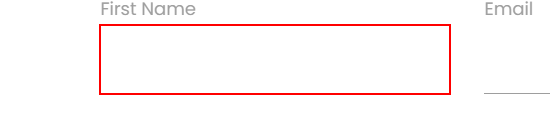
Workflow: RPAChallenge

Step 1: type "[row("First Name").ToString]" into the text box

Step 2: Find Element 'LABEL' on the label 'First Name' (no picture)

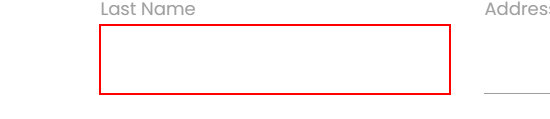
Step 3: type "[row("Last Name").ToString]" into the text box

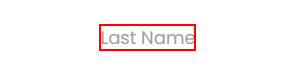
Step 4: Find Element 'LABEL' on the label 'Last Name'

Step 5: type "[row("Company Name").ToString]" into the text box (no picture)

Step 6: Find Element 'LABEL' on the label 'Company Name' (no picture)

Step 7: type "[row("Role in Company").ToString]" into the text box (no picture)

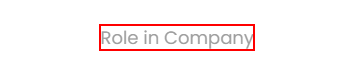
Step 8: Find Element 'LABEL' on the label 'Role in Company'

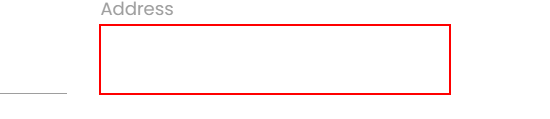
Step 9: type "[row("Address").ToString]" into the text box

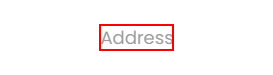
Step 10: Find Element 'LABEL' on the label 'Address'

Step 11: type "[row("Email").ToString]" into the text box (no picture)

Step 12: Find Element 'LABEL' on the label 'Email' (no picture)

Step 13: type "[row("Phone Number").ToString]" into the text box (no picture)

Step 14: Find Element 'LABEL' on the label 'Phone Number' (no picture)

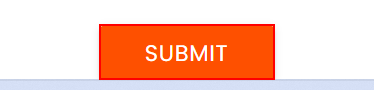
Step 15: click on the text box